Run: headless pygame with SDL's dummy video driver; simulated clock (each Clock.tick advances the game by its frame time, no real sleeping); random seed 0; keys injected as events and as key.get_pressed() state; no mouse input.
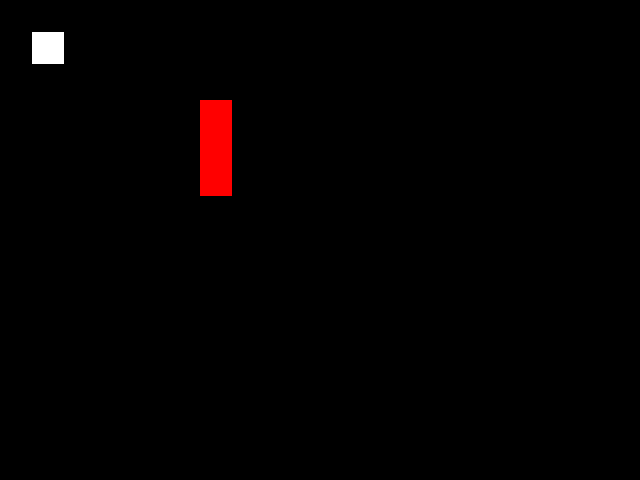
Frame 1 of 4 · flips 1–60 · no input
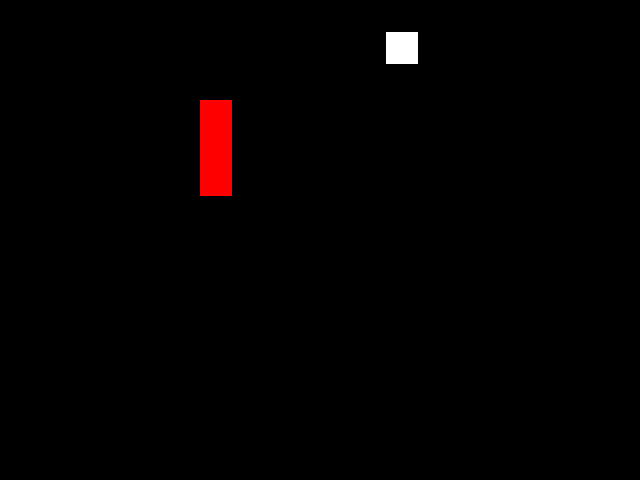
Frame 2 of 4 · flips 61–180 · tapped SPACE, RETURN · held RIGHT (→), D
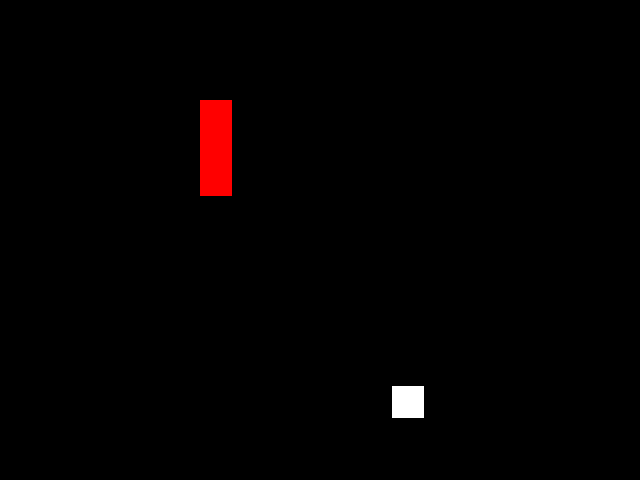
Frame 3 of 4 · flips 181–300 · held DOWN (↓), S
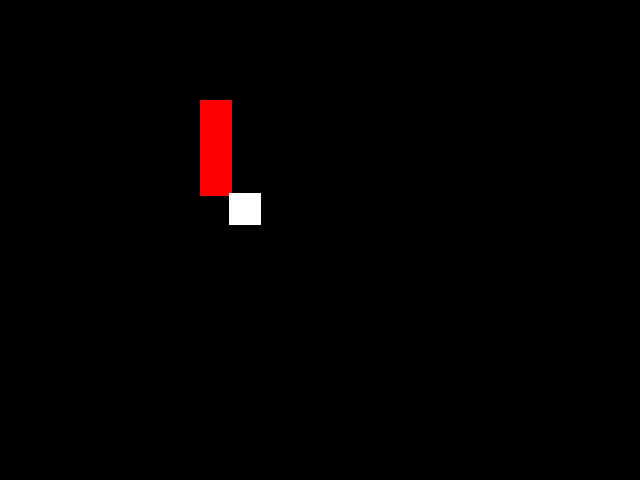
Frame 4 of 4 · flips 301–420 · held LEFT (←), A, UP (↑), W

The pygame program that drew these frames:

import pygame, sys
pygame.init()

WIDTH = 640
HEIGHT = 480
screen = pygame.display.set_mode((WIDTH, HEIGHT))
clock = pygame.time.Clock()

playerRect = pygame.Rect(32, 32, 32, 32)
right, left, up, down = False, False, False, False
playerVelX = 0
playerVelY = 0

wallRect = pygame.Rect(200, 100, 32, 96)

while True:
	screen.fill((0, 0, 0))

	pygame.draw.rect(screen, (255, 0, 0), wallRect)
	pygame.draw.rect(screen, (255, 255, 255), playerRect)

	if playerRect.colliderect(wallRect):
		if playerVelX > 0:
			playerRect.right = wallRect.left
		if playerVelX < 0:
			playerRect.left = wallRect.right
		if playerVelY < 0:
			playerRect.top = wallRect.bottom 
		if playerVelY > 0:
			playerRect.bottom = wallRect.top

	if right:
		playerVelX = 3
	elif left:
		playerVelX = -3
	else:
		playerVelX = 0

	if up:
		playerVelY = -3
	elif down:
		playerVelY = 3
	else:
		playerVelY = 0

	playerRect.x += playerVelX
	playerRect.y += playerVelY

	for event in pygame.event.get():
		if event.type == pygame.QUIT:
			sys.exit()
		if event.type == pygame.KEYDOWN:
			if event.key == pygame.K_RIGHT:
				right = True
			if event.key == pygame.K_LEFT:
				left = True
			if event.key == pygame.K_UP:
				up = True
			if event.key == pygame.K_DOWN:
				down = True
		if event.type == pygame.KEYUP:
			if event.key == pygame.K_RIGHT:
				right = False
			if event.key == pygame.K_LEFT:
				left = False
			if event.key == pygame.K_UP:
				up = False
			if event.key == pygame.K_DOWN:
				down = False

	pygame.display.update()
	clock.tick(60)
